Photos from the image-classification dataset "pokemon" in the GitHub repository Schultz2873/pokemon-image-recognition. Its 4 classes are: bulbasaur, charmander, pikachu, squirtle.

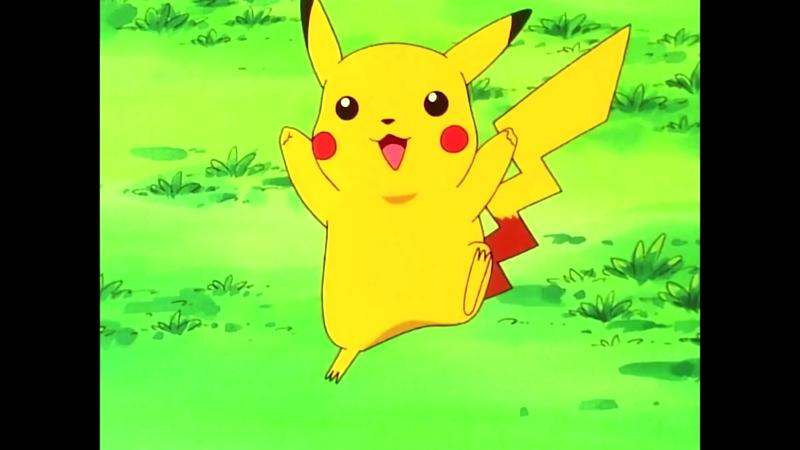
Label: pikachu

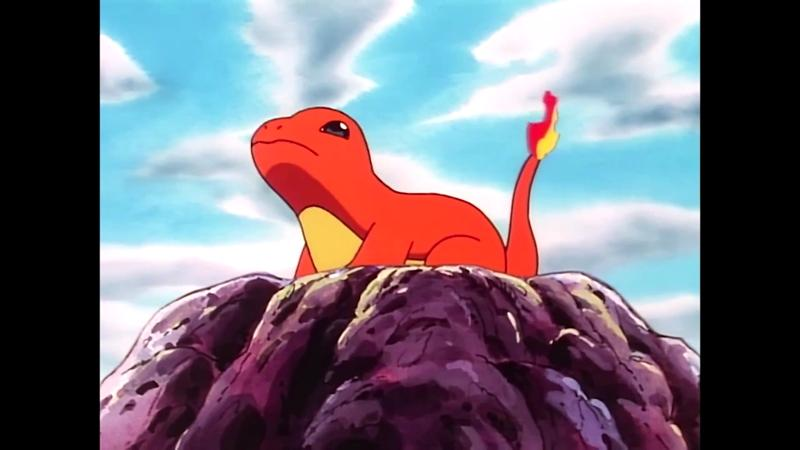
Label: charmander

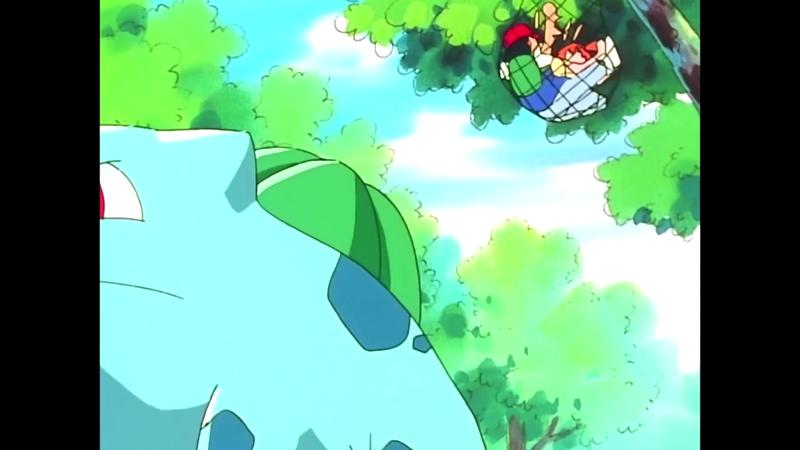
Label: bulbasaur

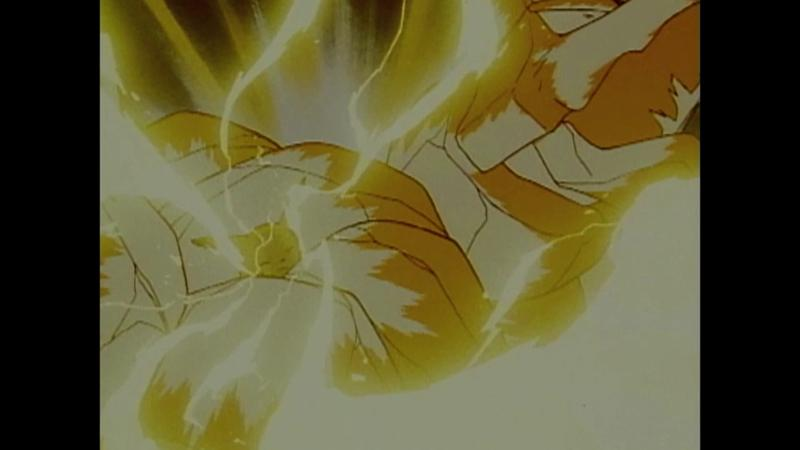
Label: pikachu

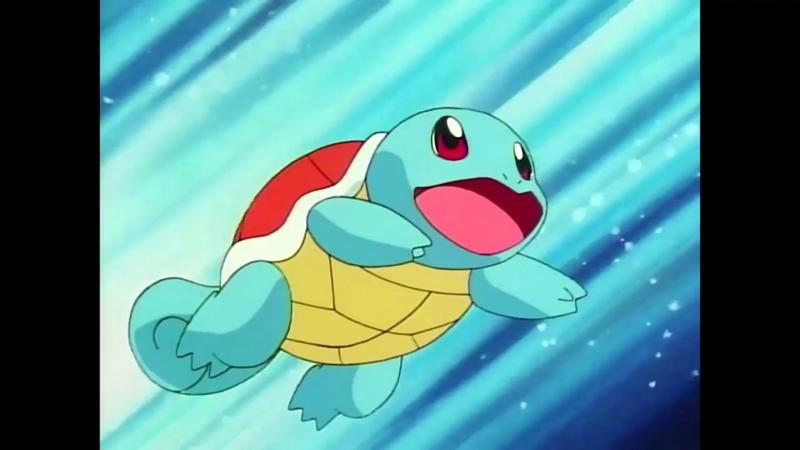
Label: squirtle

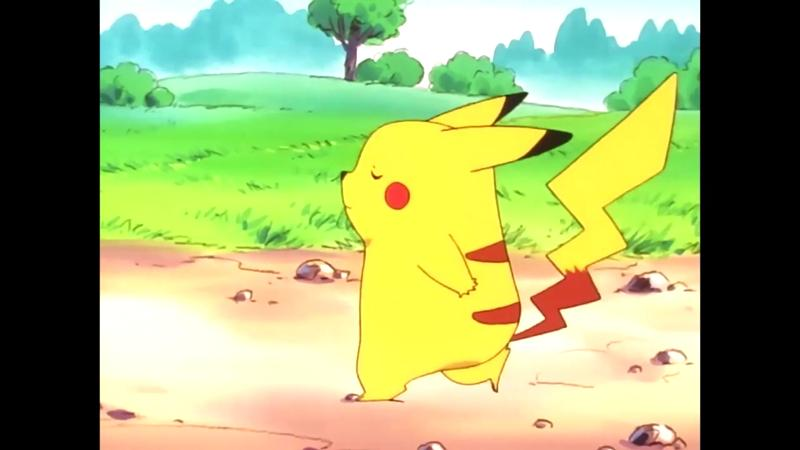
Label: pikachu
